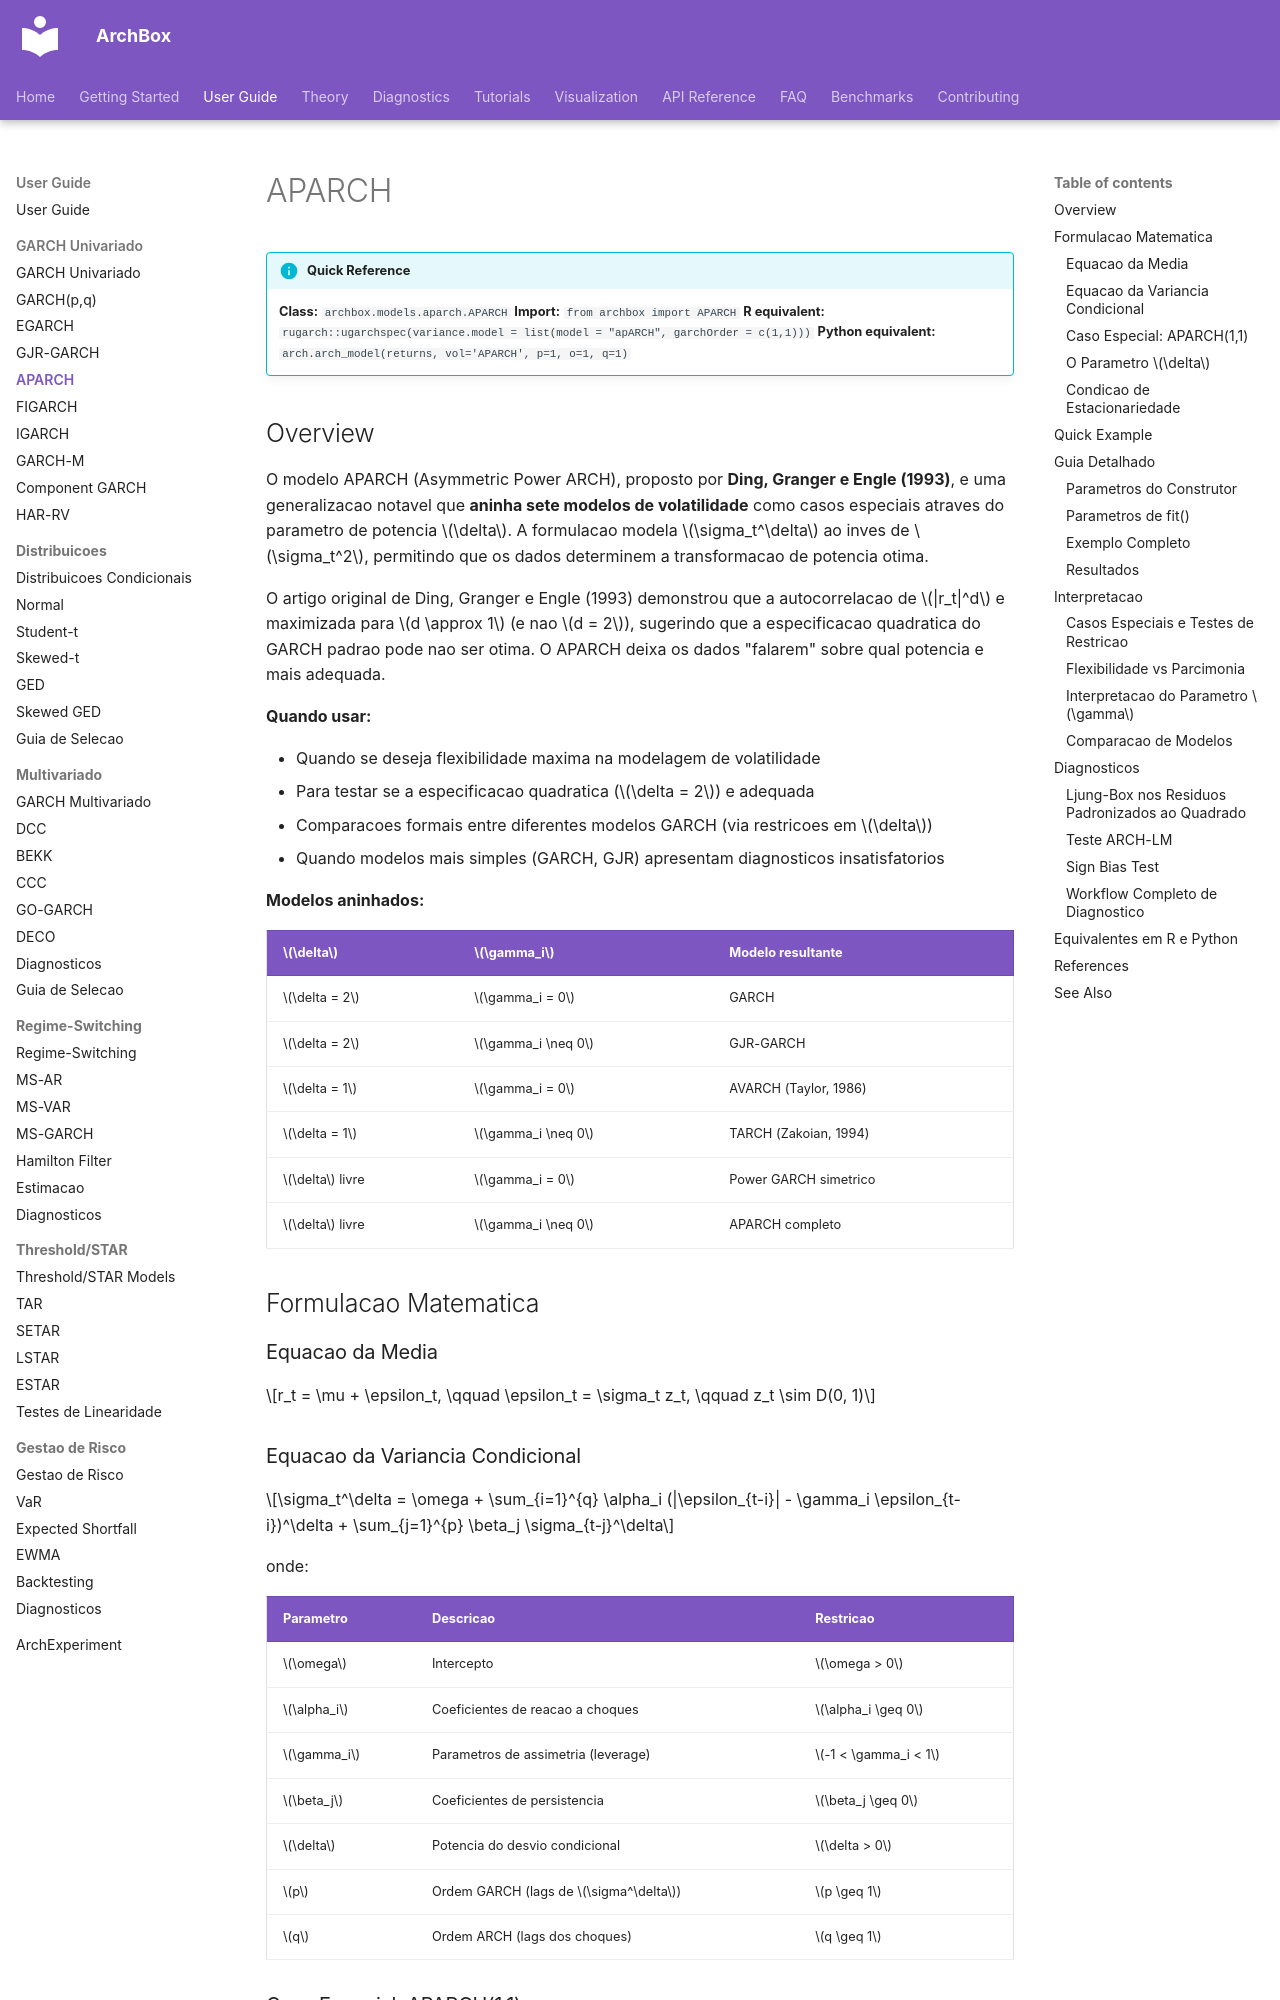

repository: ArchBox-GARCH-Models/archbox · page: user-guide/garch/aparch/index.html · generator: mkdocs

---
title: "APARCH"
description: "Asymmetric Power ARCH model - a flexible generalization that nests GARCH, GJR-GARCH and TARCH as special cases via the power parameter delta."
---

# APARCH

!!! info "Quick Reference"
    **Class:** `archbox.models.aparch.APARCH`
    **Import:** `from archbox import APARCH`
    **R equivalent:** `rugarch::ugarchspec(variance.model = list(model = "apARCH", garchOrder = c(1,1)))`
    **Python equivalent:** `arch.arch_model(returns, vol='APARCH', p=1, o=1, q=1)`

## Overview

O modelo APARCH (Asymmetric Power ARCH), proposto por **Ding, Granger e Engle (1993)**, e uma generalizacao notavel que **aninha sete modelos de volatilidade** como casos especiais atraves do parametro de potencia $\delta$. A formulacao modela $\sigma_t^\delta$ ao inves de $\sigma_t^2$, permitindo que os dados determinem a transformacao de potencia otima.

O artigo original de Ding, Granger e Engle (1993) demonstrou que a autocorrelacao de $|r_t|^d$ e maximizada para $d \approx 1$ (e nao $d = 2$), sugerindo que a especificacao quadratica do GARCH padrao pode nao ser otima. O APARCH deixa os dados "falarem" sobre qual potencia e mais adequada.

**Quando usar:**

- Quando se deseja flexibilidade maxima na modelagem de volatilidade
- Para testar se a especificacao quadratica ($\delta = 2$) e adequada
- Comparacoes formais entre diferentes modelos GARCH (via restricoes em $\delta$)
- Quando modelos mais simples (GARCH, GJR) apresentam diagnosticos insatisfatorios

**Modelos aninhados:**

| $\delta$ | $\gamma_i$ | Modelo resultante |
|----------|------------|-------------------|
| $\delta = 2$ | $\gamma_i = 0$ | GARCH |
| $\delta = 2$ | $\gamma_i \neq 0$ | GJR-GARCH |
| $\delta = 1$ | $\gamma_i = 0$ | AVARCH (Taylor, 1986) |
| $\delta = 1$ | $\gamma_i \neq 0$ | TARCH (Zakoian, 1994) |
| $\delta$ livre | $\gamma_i = 0$ | Power GARCH simetrico |
| $\delta$ livre | $\gamma_i \neq 0$ | APARCH completo |

## Formulacao Matematica

### Equacao da Media

$$r_t = \mu + \epsilon_t, \qquad \epsilon_t = \sigma_t z_t, \qquad z_t \sim D(0, 1)$$
